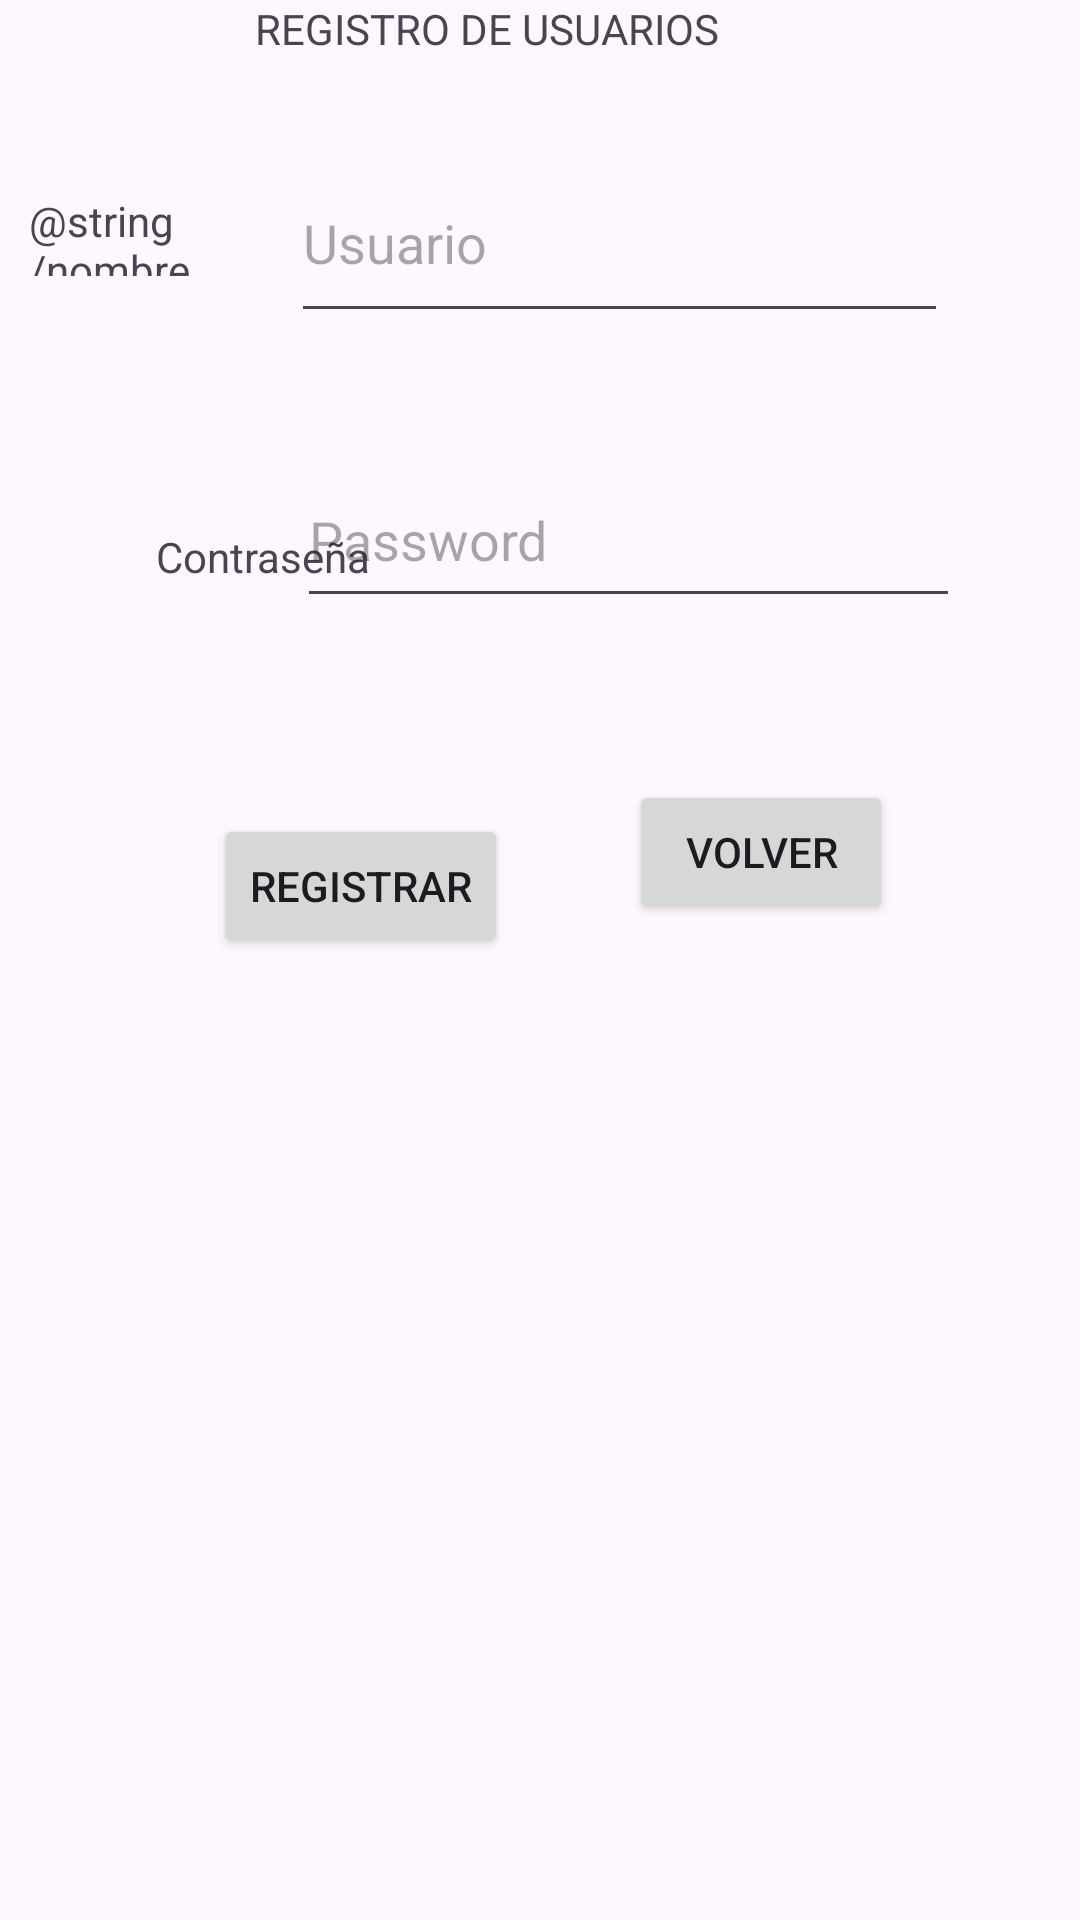

Layout XML and referenced resources for this Android screen:
<!-- AndroidManifest.xml: application theme Theme.Registro_usuarios -->
<!-- res/layout/activity_registro.xml -->
<?xml version="1.0" encoding="utf-8"?>
<androidx.constraintlayout.widget.ConstraintLayout xmlns:android="http://schemas.android.com/apk/res/android"
    xmlns:app="http://schemas.android.com/apk/res-auto"
    xmlns:tools="http://schemas.android.com/tools"
    android:id="@+id/main"
    android:layout_width="match_parent"
    android:layout_height="match_parent"
    tools:context=".registro">

    <Button
        android:id="@+id/btnReg"
        android:layout_width="wrap_content"
        android:layout_height="wrap_content"
        android:layout_marginTop="60dp"
        android:text="Registrar"
        app:layout_constraintBottom_toBottomOf="parent"
        app:layout_constraintEnd_toEndOf="parent"
        app:layout_constraintHorizontal_bias="0.272"
        app:layout_constraintStart_toStartOf="parent"
        app:layout_constraintTop_toBottomOf="@+id/etRegPassword"
        app:layout_constraintVertical_bias="0.016" />

    <TextView
        android:id="@+id/textView"
        android:layout_width="79dp"
        android:layout_height="28dp"
        android:layout_marginTop="24dp"
        android:text="@string/nombre"
        app:layout_constraintEnd_toStartOf="@+id/etRegNombre"
        app:layout_constraintHorizontal_bias="0.53"
        app:layout_constraintStart_toStartOf="parent"
        app:layout_constraintTop_toBottomOf="@+id/textView3" />

    <TextView
        android:id="@+id/textView2"
        android:layout_width="83dp"
        android:layout_height="32dp"
        android:layout_marginStart="52dp"
        android:layout_marginTop="84dp"
        android:text="Contraseña"
        app:layout_constraintEnd_toStartOf="@+id/etRegPassword"
        app:layout_constraintHorizontal_bias="0.0"
        app:layout_constraintStart_toStartOf="parent"
        app:layout_constraintTop_toBottomOf="@+id/textView" />

    <EditText
        android:id="@+id/etRegNombre"
        android:layout_width="219dp"
        android:layout_height="63dp"
        android:layout_marginTop="8dp"
        android:layout_marginEnd="44dp"
        android:ems="10"
        android:hint="Usuario"
        android:inputType="text"
        app:layout_constraintEnd_toEndOf="parent"
        app:layout_constraintTop_toBottomOf="@+id/textView3" />

    <EditText
        android:id="@+id/etRegPassword"
        android:layout_width="221dp"
        android:layout_height="55dp"
        android:layout_marginTop="40dp"
        android:layout_marginEnd="40dp"
        android:ems="10"
        android:hint="Password"
        android:inputType="text"
        app:layout_constraintEnd_toEndOf="parent"
        app:layout_constraintTop_toBottomOf="@+id/etRegNombre" />

    <TextView
        android:id="@+id/textView3"
        android:layout_width="190dp"
        android:layout_height="40dp"
        android:text="REGISTRO DE USUARIOS"
        app:layout_constraintEnd_toEndOf="parent"
        app:layout_constraintStart_toStartOf="parent"
        app:layout_constraintTop_toTopOf="parent" />

    <Button
        android:id="@+id/btn2"
        android:layout_width="wrap_content"
        android:layout_height="wrap_content"
        android:text="Volver"
        app:layout_constraintBottom_toBottomOf="parent"
        app:layout_constraintEnd_toEndOf="parent"
        app:layout_constraintHorizontal_bias="0.393"
        app:layout_constraintStart_toEndOf="@+id/btnReg"
        app:layout_constraintTop_toBottomOf="@+id/etRegPassword"
        app:layout_constraintVertical_bias="0.14" />
</androidx.constraintlayout.widget.ConstraintLayout>
<!-- resources referenced by this layout -->
<resources>
  <style name="Theme.Registro_usuarios" parent="Base.Theme.Registro_usuarios" />
  <style name="Base.Theme.Registro_usuarios" parent="Theme.Material3.DayNight.NoActionBar">
          
          
      </style>
</resources>
